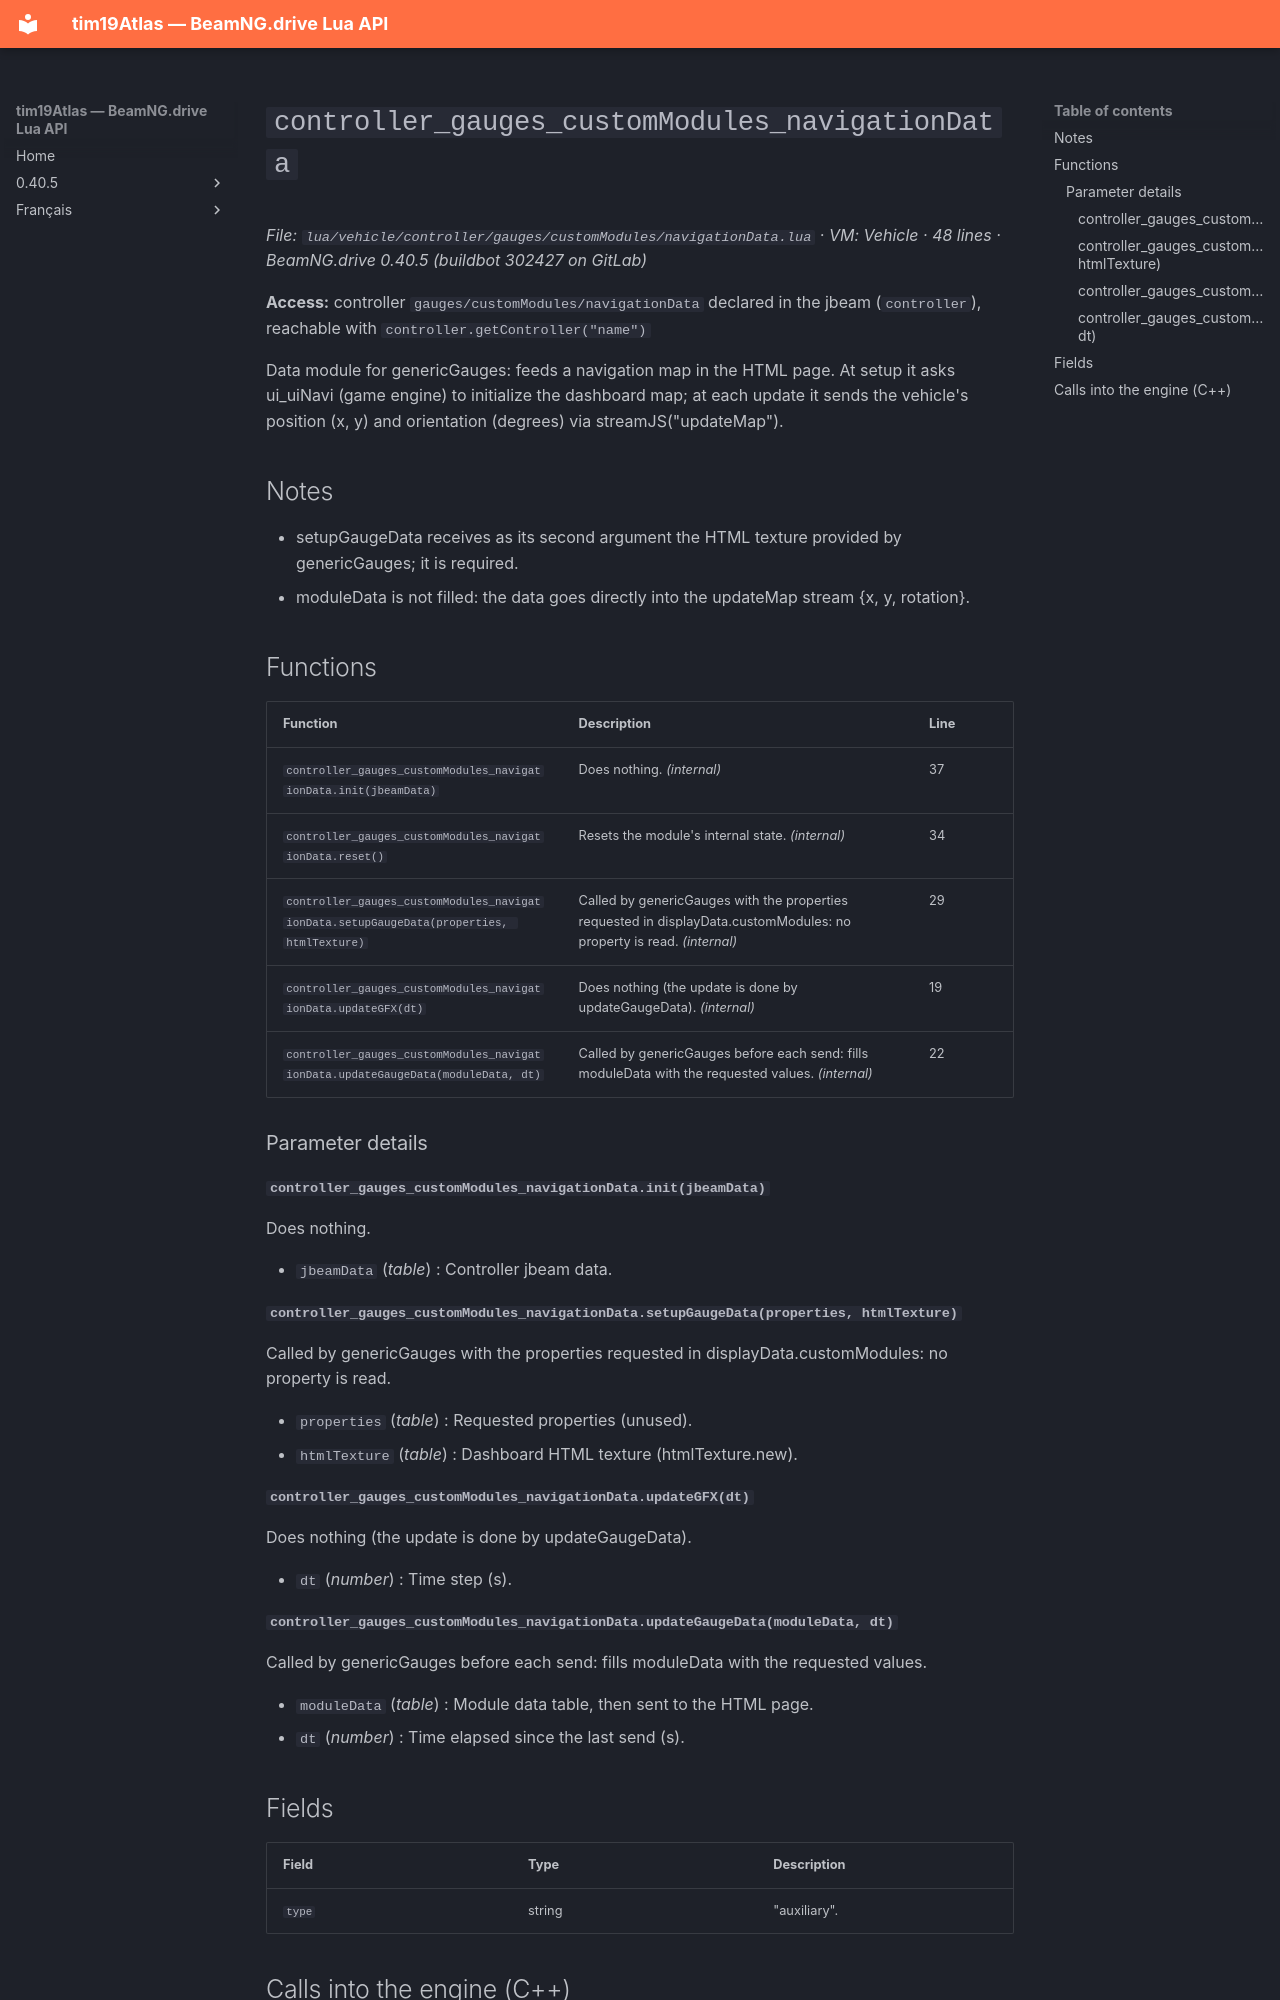

repository: Tim0219800/beamng-lua-atlas · page: 0.40.5/vehicle/controller/gauges/customModules/navigationData.html · generator: mkdocs

# `controller_gauges_customModules_navigationData`

*File: `lua/vehicle/controller/gauges/customModules/navigationData.lua` · VM: Vehicle · 48 lines · BeamNG.drive 0.40.5 (buildbot 302427 on GitLab)*

**Access:** controller `gauges/customModules/navigationData` declared in the jbeam (`controller`), reachable with `controller.getController("name")`

Data module for genericGauges: feeds a navigation map in the HTML page. At setup it asks ui_uiNavi (game engine) to initialize the dashboard map; at each update it sends the vehicle's position (x, y) and orientation (degrees) via streamJS("updateMap").

## Notes

- setupGaugeData receives as its second argument the HTML texture provided by genericGauges; it is required.
- moduleData is not filled: the data goes directly into the updateMap stream {x, y, rotation}.

## Functions

| Function | Description | Line |
|---|---|---|
| `controller_gauges_customModules_navigationData.init(jbeamData)` | Does nothing. *(internal)* | 37 |
| `controller_gauges_customModules_navigationData.reset()` | Resets the module's internal state. *(internal)* | 34 |
| `controller_gauges_customModules_navigationData.setupGaugeData(properties, htmlTexture)` | Called by genericGauges with the properties requested in displayData.customModules: no property is read. *(internal)* | 29 |
| `controller_gauges_customModules_navigationData.updateGFX(dt)` | Does nothing (the update is done by updateGaugeData). *(internal)* | 19 |
| `controller_gauges_customModules_navigationData.updateGaugeData(moduleData, dt)` | Called by genericGauges before each send: fills moduleData with the requested values. *(internal)* | 22 |

### Parameter details

#### `controller_gauges_customModules_navigationData.init(jbeamData)`

Does nothing.

- `jbeamData` (*table*) : Controller jbeam data.

#### `controller_gauges_customModules_navigationData.setupGaugeData(properties, htmlTexture)`

Called by genericGauges with the properties requested in displayData.customModules: no property is read.

- `properties` (*table*) : Requested properties (unused).
- `htmlTexture` (*table*) : Dashboard HTML texture (htmlTexture.new).

#### `controller_gauges_customModules_navigationData.updateGFX(dt)`

Does nothing (the update is done by updateGaugeData).

- `dt` (*number*) : Time step (s).

#### `controller_gauges_customModules_navigationData.updateGaugeData(moduleData, dt)`

Called by genericGauges before each send: fills moduleData with the requested values.

- `moduleData` (*table*) : Module data table, then sent to the HTML page.
- `dt` (*number*) : Time elapsed since the last send (s).
